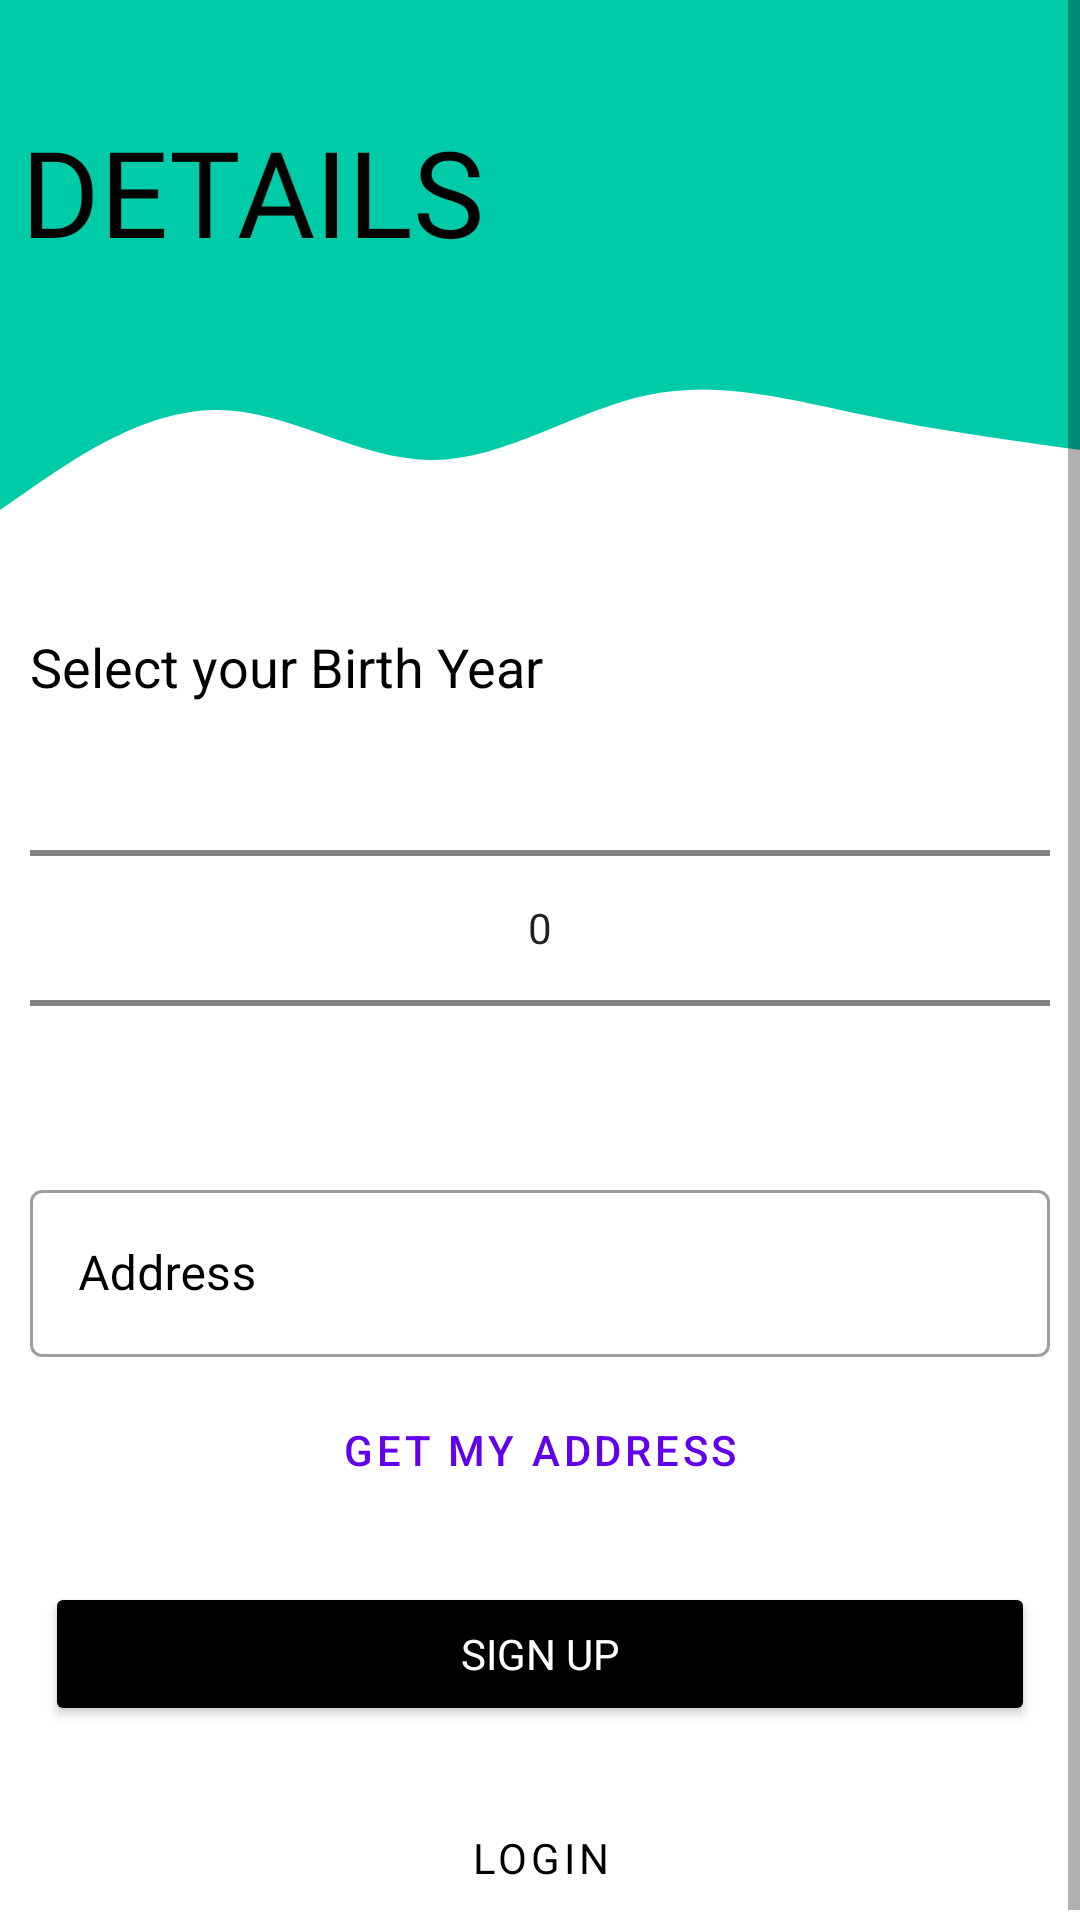

Here is an Android app screen rendered from its layout file. Give the layout XML and the strings, colors and styles it references.
<!-- AndroidManifest.xml: application theme Theme.Audify -->
<!-- res/layout/activity_sign_up_details.xml -->
<?xml version="1.0" encoding="utf-8"?>
<ScrollView xmlns:android="http://schemas.android.com/apk/res/android"
    xmlns:app="http://schemas.android.com/apk/res-auto"
    xmlns:tools="http://schemas.android.com/tools"
    android:layout_width="match_parent"
    android:layout_height="match_parent"
    tools:context=".activity.SignUpDetailsActivity">

    <androidx.constraintlayout.widget.ConstraintLayout
        android:layout_width="match_parent"
        android:layout_height="wrap_content"
        android:orientation="vertical">

        <View
            android:id="@+id/view"
            android:layout_width="wrap_content"
            android:layout_height="110dp"
            android:background="@color/wave"
            app:layout_constraintEnd_toEndOf="parent"
            app:layout_constraintStart_toStartOf="parent"
            app:layout_constraintTop_toTopOf="parent" />

        <View
            android:id="@+id/view2"
            android:layout_width="wrap_content"
            android:layout_height="100dp"
            android:background="@drawable/ic_wave"
            android:rotation="180"
            app:layout_constraintEnd_toEndOf="parent"
            app:layout_constraintStart_toStartOf="parent"
            app:layout_constraintTop_toBottomOf="@+id/view" />

        <ImageView
            android:id="@+id/back_button"
            android:layout_width="wrap_content"
            android:layout_height="wrap_content"
            android:layout_marginStart="7dp"
            android:layout_marginTop="7dp"
            android:padding="5dp"
            android:src="@drawable/ic_baseline_arrow_back_24"
            app:layout_constraintStart_toStartOf="parent"
            app:layout_constraintTop_toTopOf="parent" />

        <TextView
            android:id="@+id/textView"
            android:layout_width="wrap_content"
            android:layout_height="wrap_content"
            android:layout_marginStart="7dp"
            android:layout_marginTop="20dp"
            android:fontFamily="@font/advent_pro_bold"
            android:text="Details"
            android:textAllCaps="true"
            android:textColor="@color/black"
            android:textSize="40sp"
            app:layout_constraintStart_toStartOf="parent"
            app:layout_constraintTop_toBottomOf="@+id/back_button" />

        <TextView
            android:id="@+id/birth_title"
            android:layout_width="wrap_content"
            android:layout_height="wrap_content"
            android:layout_marginStart="10dp"
            android:text="Select your Birth Year"
            android:textColor="@color/black"
            android:textSize="18sp"
            app:layout_constraintStart_toStartOf="parent"
            app:layout_constraintTop_toBottomOf="@+id/view2" />

        <NumberPicker
            android:id="@+id/yearPicker"
            android:layout_width="match_parent"
            android:layout_height="150dp"
            android:layout_marginStart="10dp"
            android:layout_marginEnd="10dp"
            android:backgroundTint="@color/black"
            android:foregroundTint="@color/black"
            app:layout_constraintTop_toBottomOf="@id/birth_title" />


        <Button
            android:id="@+id/get_location"
            style="@style/Widget.MaterialComponents.Button.TextButton"
            android:layout_width="match_parent"
            android:layout_height="wrap_content"
            android:layout_marginStart="10dp"
            android:layout_marginTop="7dp"
            android:layout_marginEnd="10dp"
            android:text="GET MY ADDRESS"
            app:layout_constraintTop_toBottomOf="@+id/address_text_field" />

        <com.google.android.material.textfield.TextInputLayout
            android:id="@+id/address_text_field"
            style="@style/Widget.MaterialComponents.TextInputLayout.OutlinedBox"
            android:layout_width="match_parent"
            android:layout_height="wrap_content"
            android:layout_marginStart="10dp"
            android:layout_marginTop="7dp"
            android:layout_marginEnd="10dp"
            android:hint="Address"
            android:textColorHint="@color/black"
            app:endIconMode="clear_text"
            app:endIconTint="@color/black"
            app:hintTextColor="@color/black"
            app:layout_constraintTop_toBottomOf="@+id/yearPicker">

            <com.google.android.material.textfield.TextInputEditText
                android:id="@+id/address_text"
                android:layout_width="match_parent"
                android:layout_height="match_parent"
                android:ems="20" />
        </com.google.android.material.textfield.TextInputLayout>


        <Button
            android:id="@+id/next_button"
            android:layout_width="match_parent"
            android:layout_height="wrap_content"
            android:layout_marginStart="15dp"
            android:layout_marginTop="20dp"
            android:layout_marginEnd="15dp"
            android:elevation="5dp"
            android:fontFamily="@font/advent_pro_bold"
            android:text="Sign Up"
            android:textColor="@color/white"
            app:backgroundTint="@color/black"
            app:layout_constraintTop_toBottomOf="@+id/get_location" />


        <Button
            android:id="@+id/login_button"
            style="@style/Widget.MaterialComponents.Button.OutlinedButton"
            android:layout_width="match_parent"
            android:layout_height="wrap_content"
            android:layout_marginStart="15dp"
            android:layout_marginTop="20dp"
            android:layout_marginEnd="15dp"
            android:fontFamily="@font/advent_pro_bold"
            android:text="Login"
            android:textColor="@color/black"
            app:layout_constraintTop_toBottomOf="@+id/next_button" />

    </androidx.constraintlayout.widget.ConstraintLayout>

</ScrollView>
<!-- resources referenced by this layout -->
<resources>
  <color name="black">#FF000000</color>
  <color name="wave">#00cba9</color>
  <color name="white">#FFFFFFFF</color>
  <!-- drawable ic_wave (drawable) -->
  <vector xmlns:android="http://schemas.android.com/apk/res/android"
      android:width="1440dp"
      android:height="320dp"
      android:viewportWidth="1440"
      android:viewportHeight="320">
    <path
        android:pathData="M0,192L48,197.3C96,203 192,213 288,229.3C384,245 480,267 576,250.7C672,235 768,181 864,181.3C960,181 1056,235 1152,234.7C1248,235 1344,181 1392,154.7L1440,128L1440,320L1392,320C1344,320 1248,320 1152,320C1056,320 960,320 864,320C768,320 672,320 576,320C480,320 384,320 288,320C192,320 96,320 48,320L0,320Z"
        android:fillColor="@color/wave"
        android:fillAlpha="1"/>
  </vector>
  <style name="Theme.Audify" parent="Theme.MaterialComponents.DayNight.NoActionBar">
          
          <item name="colorPrimary">@color/purple_500</item>
          <item name="colorPrimaryVariant">@color/purple_700</item>
          <item name="colorOnPrimary">@color/white</item>
          
          <item name="colorSecondary">@color/teal_200</item>
          <item name="colorSecondaryVariant">@color/teal_700</item>
          <item name="colorOnSecondary">@color/black</item>
          
          <item name="android:statusBarColor" tools:targetApi="l">?attr/colorPrimaryVariant</item>
          
      </style>
  <color name="purple_500">#FF6200EE</color>
  <color name="purple_700">#FF3700B3</color>
  <color name="teal_200">#FF03DAC5</color>
  <color name="teal_700">#FF018786</color>
</resources>
